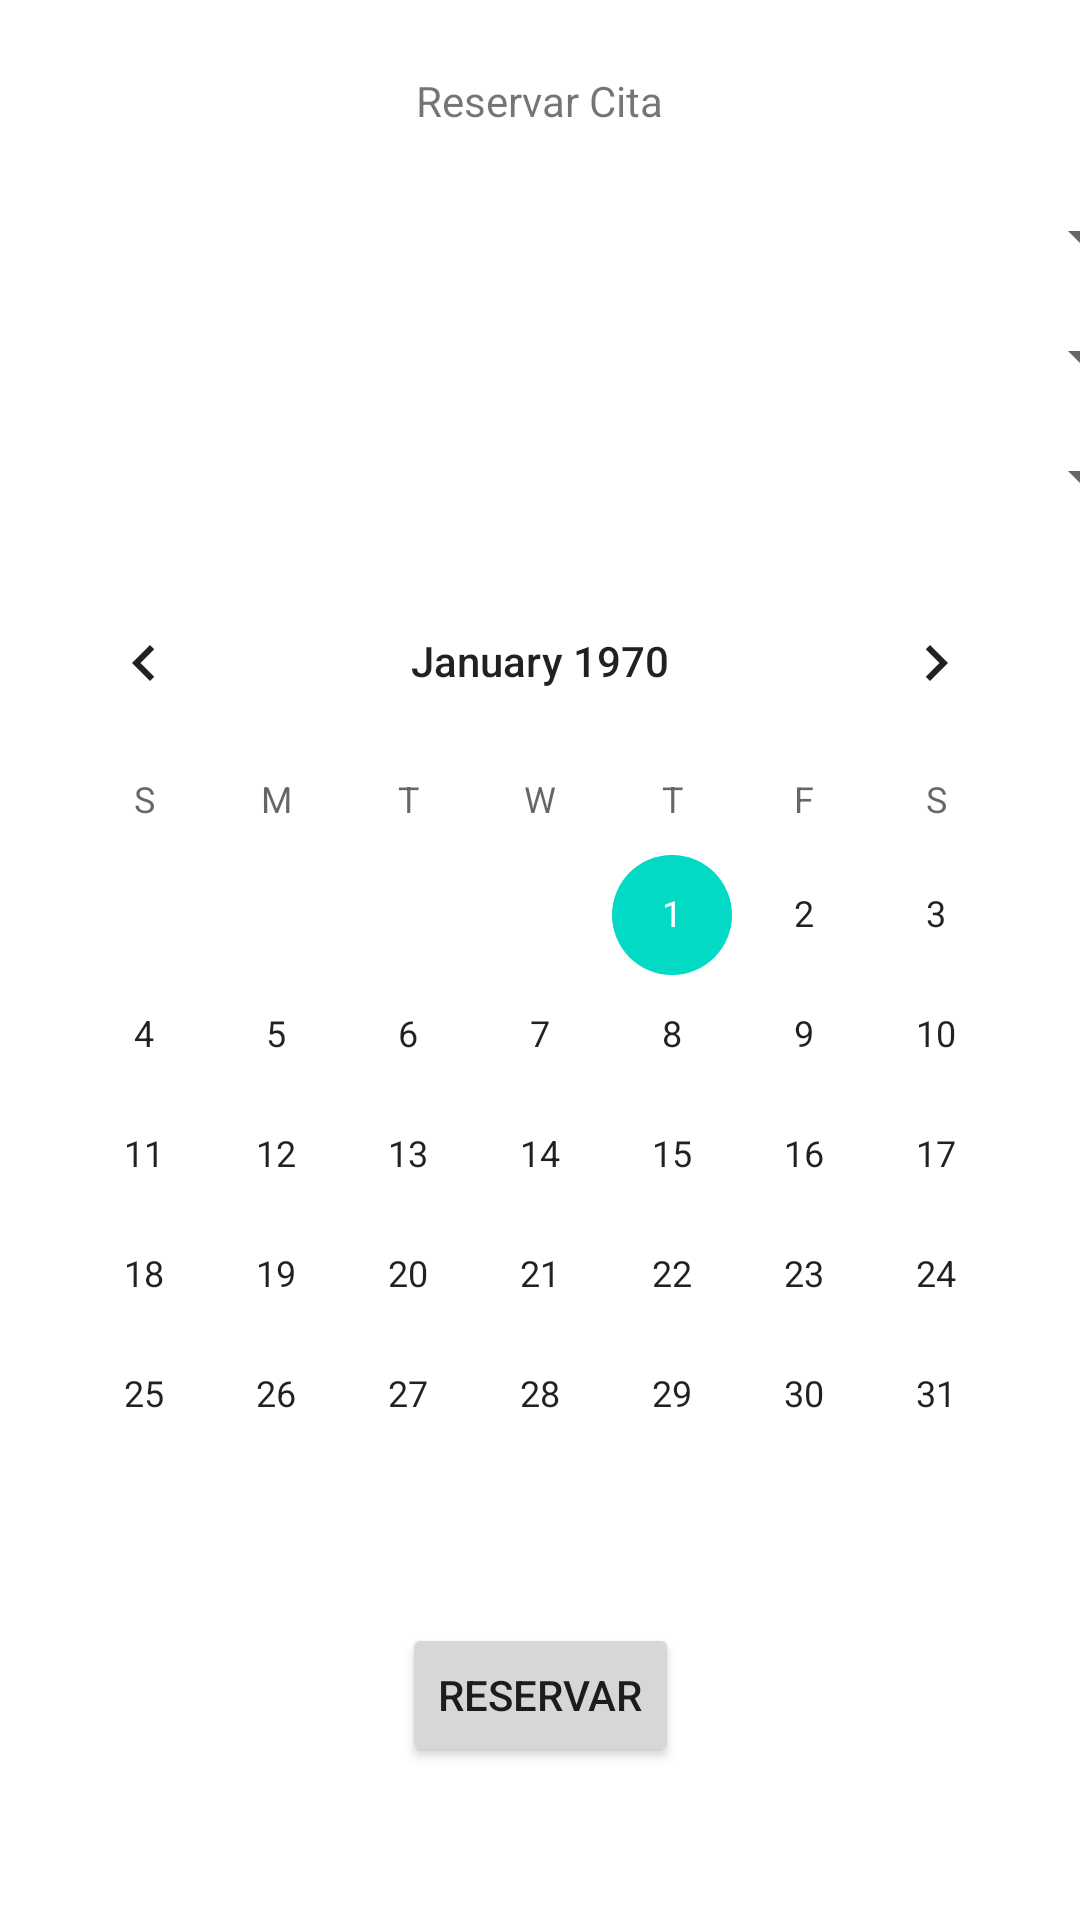

The Android layout XML behind this screen, and the referenced resources:
<!-- AndroidManifest.xml: application theme Theme.VeterinariaProject -->
<!-- res/layout/fragment_reserva.xml -->
<?xml version="1.0" encoding="utf-8"?>
<androidx.constraintlayout.widget.ConstraintLayout xmlns:android="http://schemas.android.com/apk/res/android"
    xmlns:app="http://schemas.android.com/apk/res-auto"
    xmlns:tools="http://schemas.android.com/tools"
    android:layout_width="match_parent"
    android:layout_height="match_parent"
    tools:context=".view.ReservaFragment">

    <TextView
        android:id="@+id/textView5"
        android:layout_width="wrap_content"
        android:layout_height="wrap_content"
        android:layout_marginTop="24dp"
        android:text="@string/valRESERVA"
        app:layout_constraintEnd_toEndOf="parent"
        app:layout_constraintStart_toStartOf="parent"
        app:layout_constraintTop_toTopOf="parent" />

    <Spinner
        android:id="@+id/spinner"
        android:layout_width="409dp"
        android:layout_height="wrap_content"
        android:layout_marginTop="24dp"
        app:layout_constraintEnd_toEndOf="parent"
        app:layout_constraintStart_toStartOf="parent"
        app:layout_constraintTop_toBottomOf="@+id/textView5" />

    <Spinner
        android:id="@+id/spinner2"
        android:layout_width="409dp"
        android:layout_height="wrap_content"
        android:layout_marginTop="16dp"
        app:layout_constraintEnd_toEndOf="parent"
        app:layout_constraintStart_toStartOf="parent"
        app:layout_constraintTop_toBottomOf="@+id/spinner" />

    <Spinner
        android:id="@+id/spinner3"
        android:layout_width="409dp"
        android:layout_height="wrap_content"
        android:layout_marginTop="16dp"
        app:layout_constraintEnd_toEndOf="parent"
        app:layout_constraintStart_toStartOf="parent"
        app:layout_constraintTop_toBottomOf="@+id/spinner2" />

    <CalendarView
        android:id="@+id/calendarView2"
        android:layout_width="wrap_content"
        android:layout_height="wrap_content"
        android:layout_marginTop="16dp"
        app:layout_constraintEnd_toEndOf="parent"
        app:layout_constraintStart_toStartOf="parent"
        app:layout_constraintTop_toBottomOf="@+id/spinner3" />

    <Button
        android:id="@+id/button6"
        android:layout_width="wrap_content"
        android:layout_height="wrap_content"
        android:layout_marginTop="16dp"
        android:text="@string/valBtnReserv"
        app:layout_constraintEnd_toEndOf="parent"
        app:layout_constraintStart_toStartOf="parent"
        app:layout_constraintTop_toBottomOf="@+id/calendarView2" />
</androidx.constraintlayout.widget.ConstraintLayout>
<!-- resources referenced by this layout -->
<resources>
  <string name="valBtnReserv">Reservar</string>
  <string name="valRESERVA">Reservar Cita</string>
  <style name="Theme.VeterinariaProject" parent="Theme.MaterialComponents.DayNight.DarkActionBar">
          
          <item name="colorPrimary">@color/purple_500</item>
          <item name="colorPrimaryVariant">@color/purple_700</item>
          <item name="colorOnPrimary">@color/white</item>
          
          <item name="colorSecondary">@color/teal_200</item>
          <item name="colorSecondaryVariant">@color/teal_700</item>
          <item name="colorOnSecondary">@color/black</item>
          
          <item name="android:statusBarColor">?attr/colorPrimaryVariant</item>
          
      </style>
  <!-- not gathered from this repository: default colours our renderer supplied (Android Studio template values) -->
  <color name="purple_500">#FF6200EE</color>
  <color name="purple_700">#FF3700B3</color>
  <color name="teal_200">#FF03DAC5</color>
  <color name="teal_700">#FF018786</color>
  <color name="black">#FF000000</color>
  <color name="white">#FFFFFFFF</color>
</resources>
